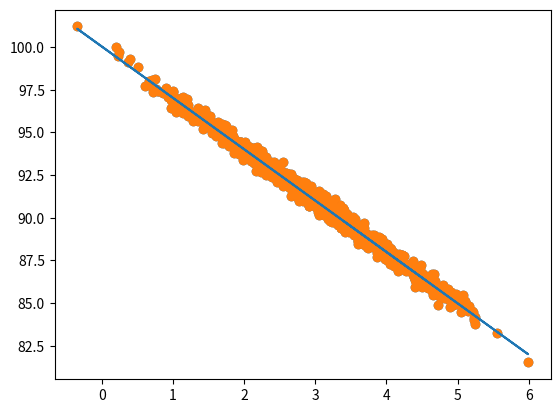

Source code (Python):
# -*- coding: utf-8 -*-
"""
Created on Sun Apr 11 10:53:09 2021

[redacted]
"""

import numpy as np
from pylab import *
import matplotlib.pyplot as plt
from scipy import stats

page_speeds = np.random.normal(3.0, 1.0, 1000)
purchase_amount = 100 - (page_speeds + np.random.normal(0, 0.1, 1000)) * 3

scatter(page_speeds, purchase_amount)

slope, intercept, r_value, p_value, std_err = stats.linregress(page_speeds, purchase_amount)

r_sq = r_value ** 2

def predict(x):
    return slope * x + intercept

fitline = predict(page_speeds)

plt.scatter(page_speeds, purchase_amount)
plt.plot(page_speeds, fitline)
plt.show()
